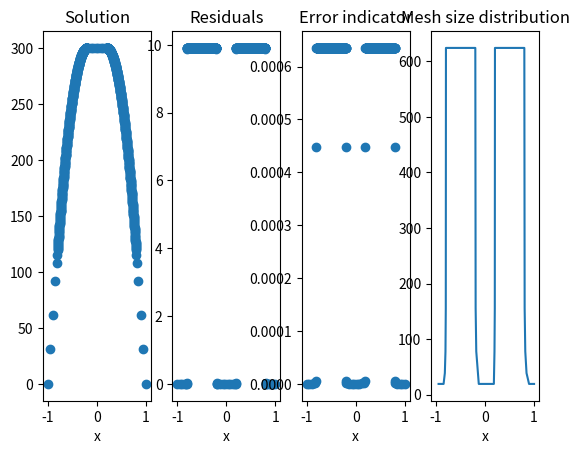

Python code for this plot:
import numpy as np
import matplotlib.pyplot as plt
import pandas as pd

def stiffnessAssembler(x):
    N = len(x)-1
    A = np.zeros([N+1,N+1])
    for i in range(N):
        h = x[i+1]-x[i]
        A[i,i] += 1/h
        A[i,i+1] += -1/h
        A[i+1,i] += -1/h
        A[i+1,i+1] += 1/h
    A[0,0] += 10e6
    A[N,N] += 10e6 #dirichlet BC
    return A

def loadVectorAssembler(x,l,r):
    N = len(x)-1
    B = np.zeros(N+1)
    for i in range(N):
        h = x[i+1]-x[i]
        B[i] += rhs(x[i])*h/2
        B[i+1] += rhs(x[i+1])*h/2
    B[0] += l*10e6
    B[N] += r*10e6
    return B

def massAssembler(x):
    N = len(x)-1
    M = np.zeros([N+1,N+1])
    for i in range(N):
        h = x[i+1]-x[i]
        M[i,i] += h/3
        M[i,i+1] += h/6
        M[i+1,i] += h/6
        M[i+1,i+1] += h/3
    M[0,0] = 10e6
    M[N,N] = 10e6 #dirichlet BC
    return M

def discreteLaplacian(M,B):
    return -np.matmul(np.linalg.inv(M),B) #since Au=B

def rhs(x):
    res = 0
    if abs(0.5-abs(x)) <= 0.3:
        res = 10
    return res
    
def eta(x,alpha,laplace):
    N = len(x)-1
    res = np.zeros(N+1)
    for i in range(N):
        h = x[i+1]-x[i]
        a = alpha*laplace[i+1]+rhs(x[i+1]) #integrand of x+1
        b = alpha*laplace[i]+rhs(x[i]) #integrand of x
        c = (a**2+b**2)*h/2 #trapezoidal
        res[i] = np.sqrt(c)*h #error indicator
    return np.array(res)

def main():
    alpha = 0.01
    n = 40
    l = -1
    r = 1
    x = np.linspace(l,r,num=n)
    errori = np.ones(1)
    while x.size<1e4 and np.sum(np.square(errori))>1e-3:
        B = loadVectorAssembler(x,0,0)
        M = massAssembler(x)
        laplace = discreteLaplacian(M,B)
        errori = eta(x,alpha,laplace)
        l = 0.9
        m = np.max(errori)
        for i,e in enumerate(errori):
            if e > l*m:
                x = np.append(x,(x[i+1]+x[i])/2)
        x.sort()

    A = alpha*stiffnessAssembler(x)
    B = loadVectorAssembler(x,0,0)
    M = massAssembler(x)
    u_h = np.linalg.solve(A,B)
    laplace = discreteLaplacian(M,B)
    errori = eta(x,alpha,laplace)
    res = [rhs(r)+alpha*laplace[i] for i,r in enumerate(x)]

    fig,(ax1,ax2,ax3,ax4) = plt.subplots(nrows=1,ncols=4,sharex=True)
    ax1.plot(x,u_h,'o')
    ax1.set_xlabel('x')
    ax1.set_title('Solution')

    ax2.plot(x,res,'o')
    ax2.set_xlabel('x')
    ax2.set_title('Residuals')

    ax3.plot(x,errori,'o')
    ax3.set_xlabel('x')
    ax3.set_title('Error indicator')

    ax4.plot(x[1:],1/np.diff(x))
    ax4.set_xlabel('x')
    ax4.set_title('Mesh size distribution')
    plt.show()

if __name__ == "__main__":
    main()
